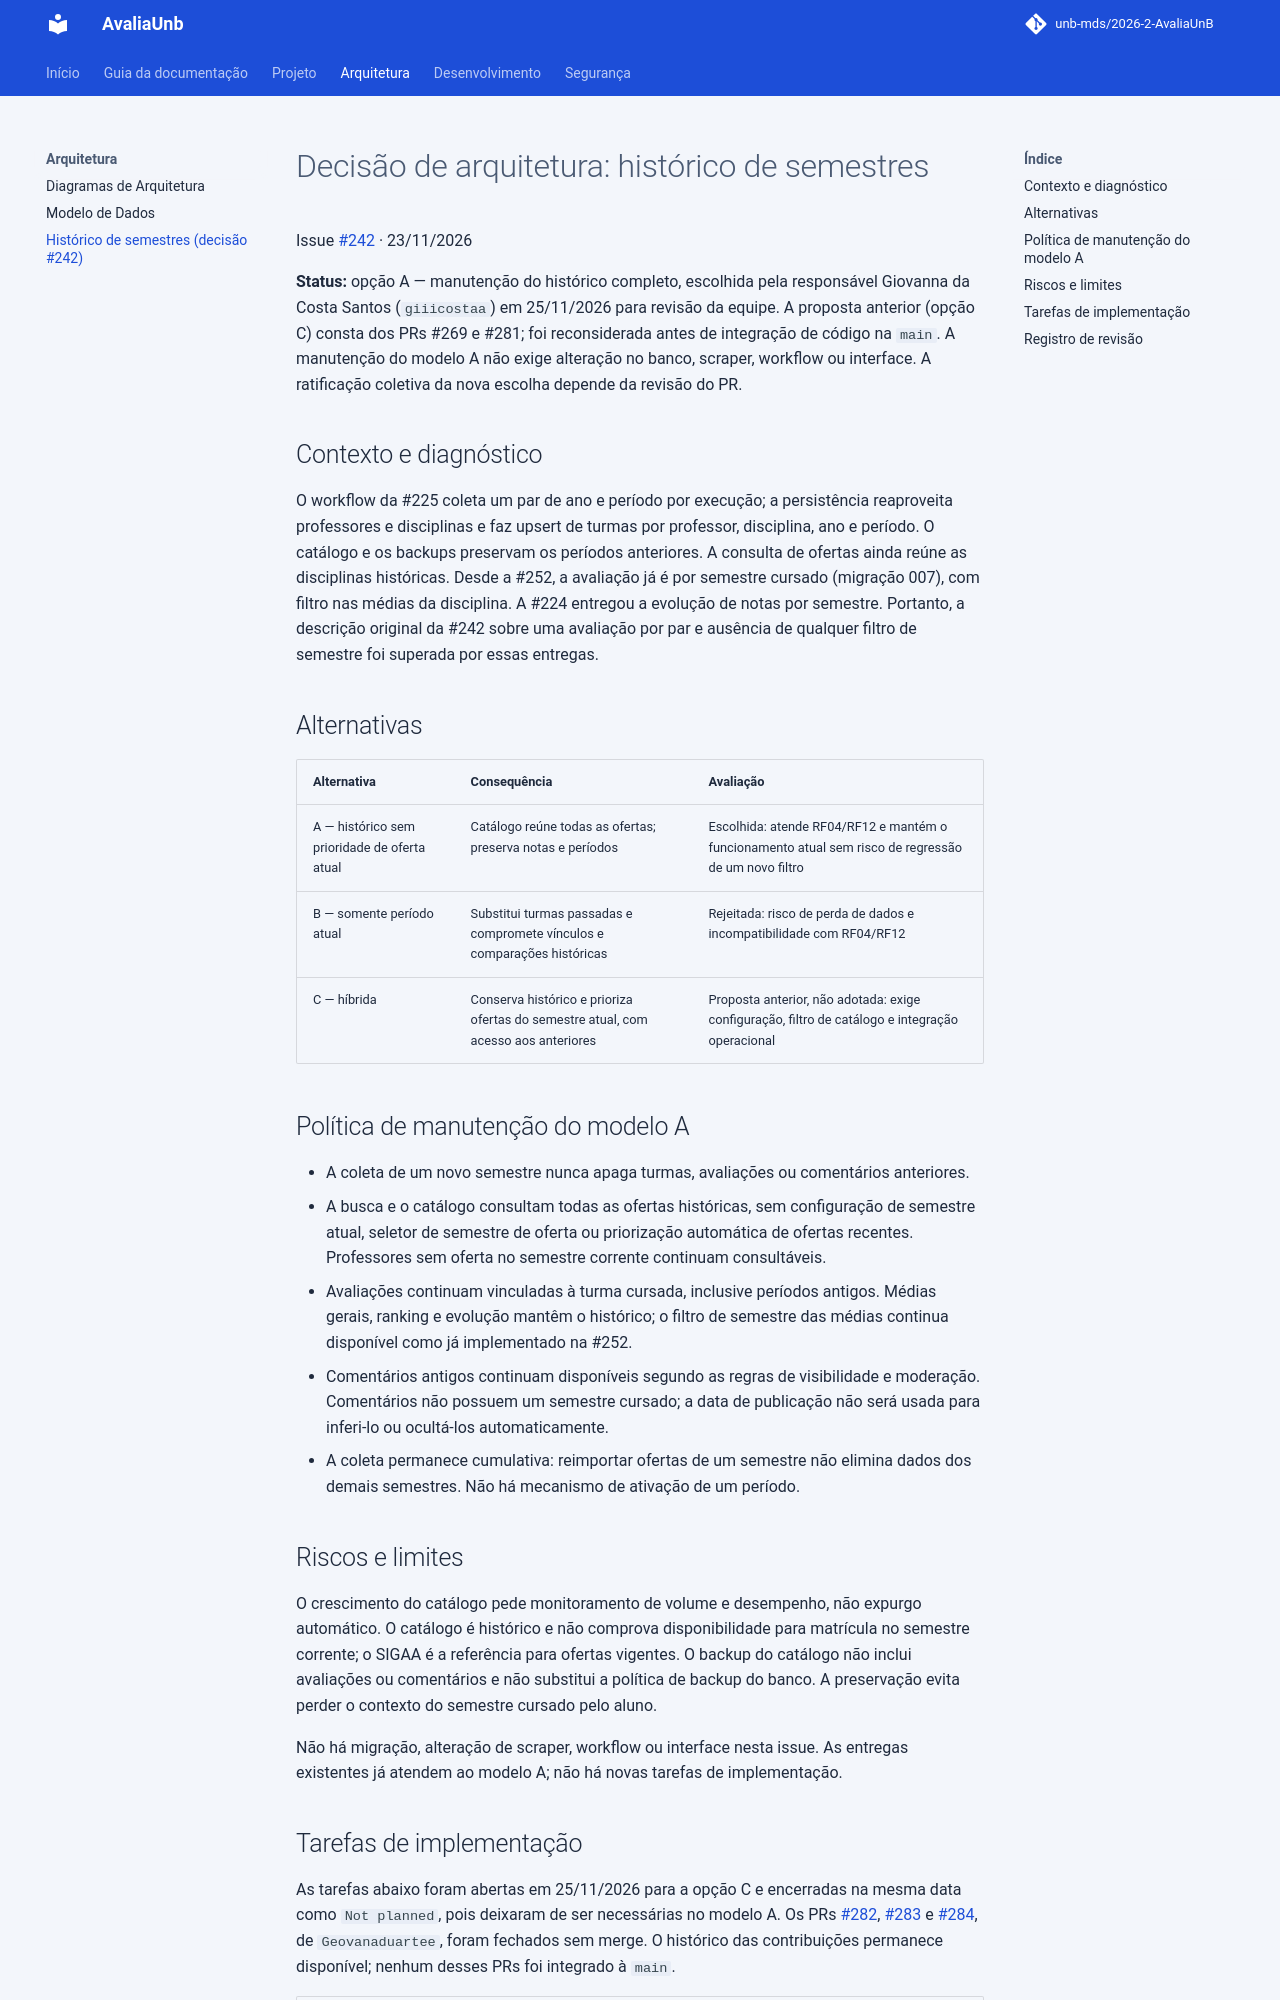

repository: unb-mds/2026-2-AvaliaUnB · page: DECISAO_HISTORICO_SEMESTRES/index.html · generator: mkdocs

# Decisão de arquitetura: histórico de semestres

Issue [#242](https://github.com/unb-mds/2026-2-AvaliaUnB/issues/242) · 23/11/2026

**Status:** opção A — manutenção do histórico completo, escolhida pela
responsável Giovanna da Costa Santos (`giiicostaa`) em 25/11/2026 para revisão
da equipe. A proposta anterior (opção C) consta dos PRs #269 e #281; foi
reconsiderada antes de integração de código na `main`. A manutenção do modelo A não exige
alteração no banco, scraper, workflow ou interface. A ratificação coletiva
da nova escolha depende da revisão do PR.

## Contexto e diagnóstico

O workflow da #225 coleta um par de ano e período por execução; a persistência
reaproveita professores e disciplinas e faz upsert de turmas por professor,
disciplina, ano e período. O catálogo e os backups preservam os períodos anteriores.
A consulta de ofertas ainda reúne as disciplinas históricas. Desde a #252, a
avaliação já é por semestre cursado (migração 007), com filtro nas médias da
disciplina. A #224 entregou a evolução de notas por semestre. Portanto, a descrição
original da #242 sobre uma avaliação por par e ausência de qualquer filtro de
semestre foi superada por essas entregas.

## Alternativas

| Alternativa | Consequência | Avaliação |
|---|---|---|
| A — histórico sem prioridade de oferta atual | Catálogo reúne todas as ofertas; preserva notas e períodos | Escolhida: atende RF04/RF12 e mantém o funcionamento atual sem risco de regressão de um novo filtro |
| B — somente período atual | Substitui turmas passadas e compromete vínculos e comparações históricas | Rejeitada: risco de perda de dados e incompatibilidade com RF04/RF12 |
| C — híbrida | Conserva histórico e prioriza ofertas do semestre atual, com acesso aos anteriores | Proposta anterior, não adotada: exige configuração, filtro de catálogo e integração operacional |

## Política de manutenção do modelo A

- A coleta de um novo semestre nunca apaga turmas, avaliações ou comentários anteriores.
- A busca e o catálogo consultam todas as ofertas históricas, sem configuração de semestre atual, seletor de semestre de oferta ou priorização automática de ofertas recentes. Professores sem oferta no semestre corrente continuam consultáveis.
- Avaliações continuam vinculadas à turma cursada, inclusive períodos antigos. Médias gerais, ranking e evolução mantêm o histórico; o filtro de semestre das médias continua disponível como já implementado na #252.
- Comentários antigos continuam disponíveis segundo as regras de visibilidade e moderação. Comentários não possuem um semestre cursado; a data de publicação não será usada para inferi-lo ou ocultá-los automaticamente.
- A coleta permanece cumulativa: reimportar ofertas de um semestre não elimina dados dos demais semestres. Não há mecanismo de ativação de um período.

## Riscos e limites

O crescimento do catálogo pede monitoramento de volume e desempenho, não expurgo
automático. O catálogo é histórico e não comprova disponibilidade para matrícula
no semestre corrente; o SIGAA é a referência para ofertas vigentes. O backup do
catálogo não inclui avaliações ou comentários e não substitui a política de backup
do banco. A preservação evita perder o contexto do semestre cursado pelo aluno.

Não há migração, alteração de scraper, workflow ou interface nesta issue. As
entregas existentes já atendem ao modelo A; não há novas tarefas de implementação.
